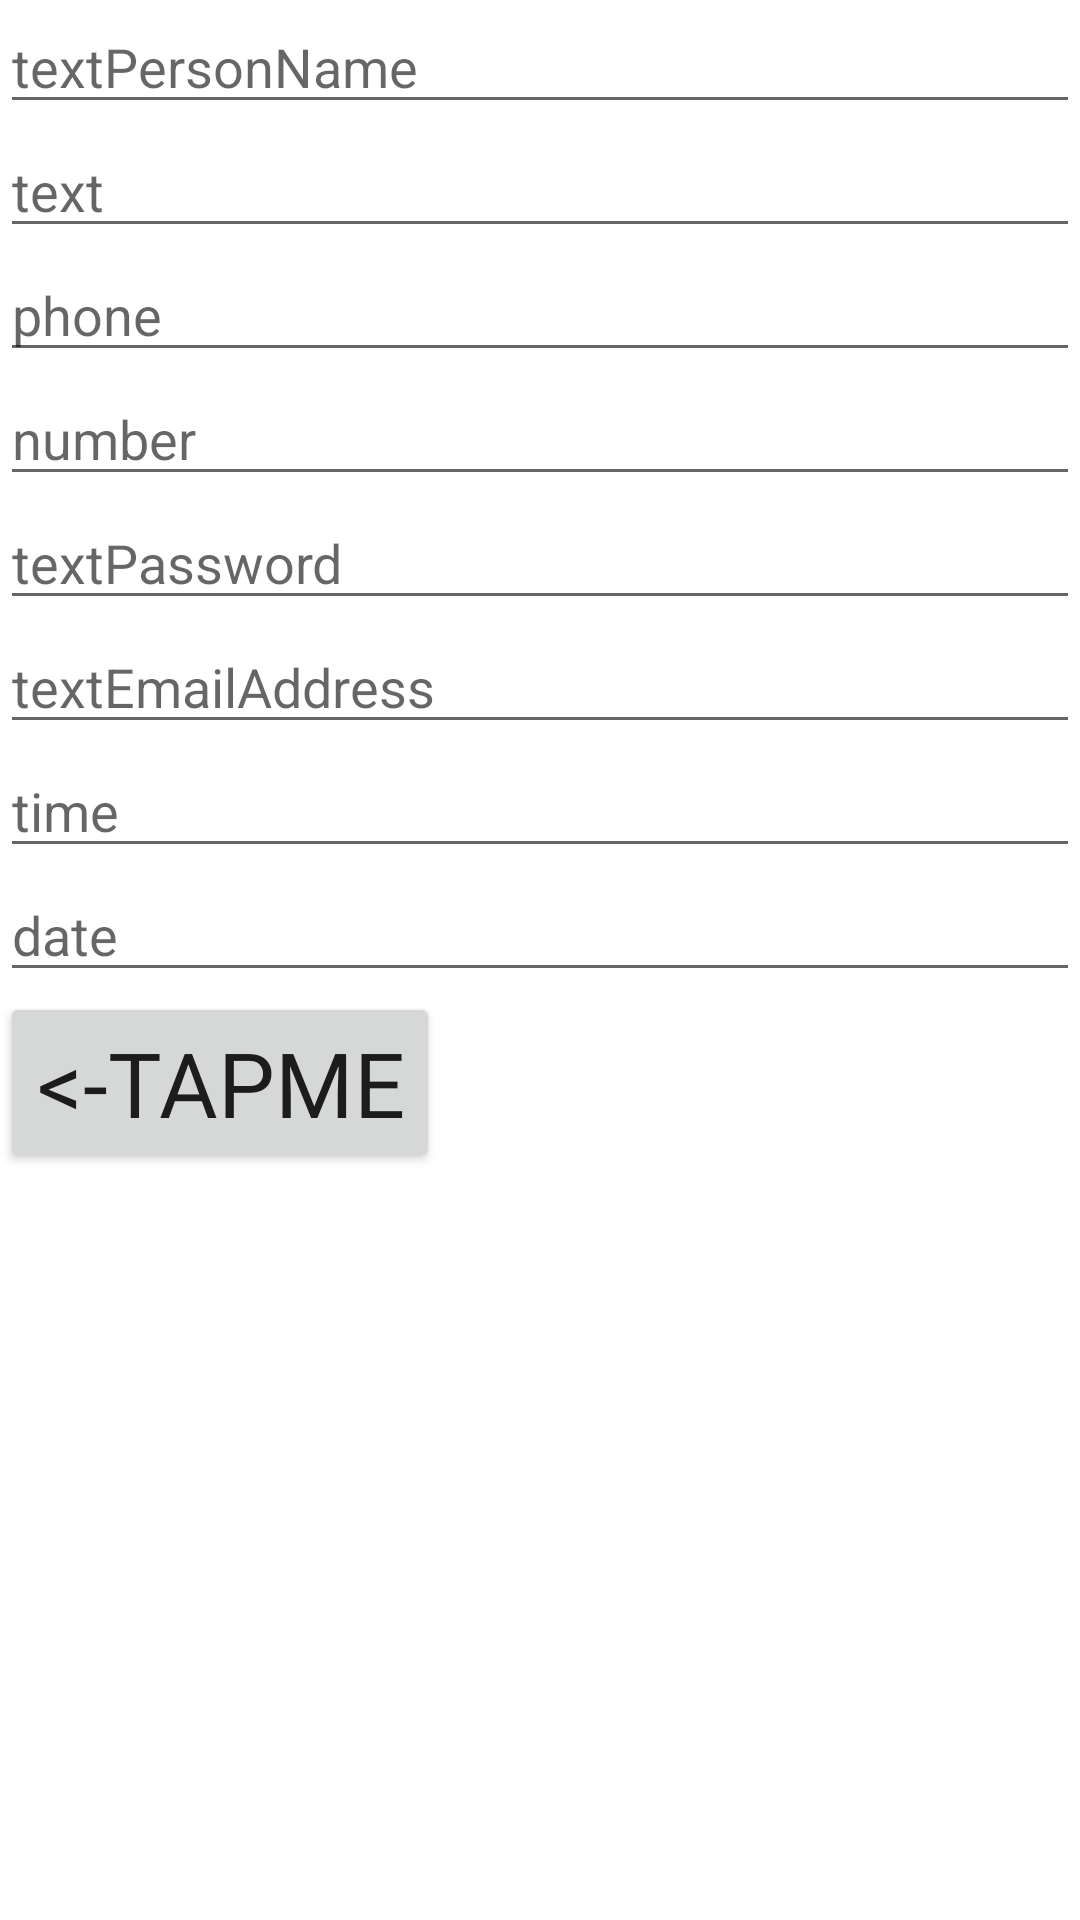

Here is an Android app screen rendered from its layout file. Give the layout XML and the strings, colors and styles it references.
<!-- AndroidManifest.xml: application theme Theme.GB_HWABLesson1 -->
<!-- res/layout/activity_ex2.xml -->
<?xml version="1.0" encoding="utf-8"?>
<LinearLayout xmlns:android="http://schemas.android.com/apk/res/android"
    xmlns:app="http://schemas.android.com/apk/res-auto"
    xmlns:tools="http://schemas.android.com/tools"
    android:layout_width="match_parent"
    android:layout_height="match_parent"
    android:orientation="vertical"
    tools:context=".SecondActivity">

<EditText
        android:id="@+id/editTextTextPersonName2"
        android:layout_width="match_parent"
        android:layout_height="wrap_content"
        android:inputType="textPersonName"
        android:hint="textPersonName" />
    <EditText
        android:id="@+id/editTextTextPersonName3"
        android:layout_width="match_parent"
        android:layout_height="wrap_content"
        android:inputType="text"
        android:hint="text"/>
    <EditText
        android:id="@+id/editTextTextPersonName4"
        android:layout_width="match_parent"
        android:layout_height="wrap_content"
        android:inputType="phone"
        android:hint="phone" />
    <EditText
        android:id="@+id/editTextTextPersonName5"
        android:layout_width="match_parent"
        android:layout_height="wrap_content"
        android:inputType="number"
        android:hint="number"/>
    <EditText
        android:id="@+id/editTextTextPersonName6"
        android:layout_width="match_parent"
        android:layout_height="wrap_content"
        android:inputType="textPassword"
        android:hint="textPassword" />
    <EditText
        android:id="@+id/editTextTextPersonName7"
        android:layout_width="match_parent"
        android:layout_height="wrap_content"
        android:inputType="textEmailAddress"
        android:hint="textEmailAddress"/>
    <EditText
        android:id="@+id/editTextTextPersonName8"
        android:layout_width="match_parent"
        android:layout_height="wrap_content"
        android:inputType="time"
        android:hint="time" />
    <EditText
        android:id="@+id/editTextTextPersonName9"
        android:layout_width="match_parent"
        android:layout_height="wrap_content"
        android:inputType="date"
        android:hint="date" />

    <Button
        android:id="@+id/buttonActivity2"
        android:layout_width="wrap_content"
        android:layout_height="wrap_content"
        android:text="@string/tapme2"
        android:textSize="30sp"
        android:fontFamily="@font/coming_soon"
        />
</LinearLayout>
<!-- resources referenced by this layout -->
<resources>
  <string name="tapme2">&lt;-TapMe</string>
  <style name="Theme.GB_HWABLesson1" parent="Theme.MaterialComponents.DayNight.DarkActionBar">
          
          <item name="colorPrimary">@color/purple_500</item>
          <item name="colorPrimaryVariant">@color/purple_700</item>
          <item name="colorOnPrimary">@color/white</item>
          
          <item name="colorSecondary">@color/teal_200</item>
          <item name="colorSecondaryVariant">@color/teal_700</item>
          <item name="colorOnSecondary">@color/black</item>
          
          <item name="android:statusBarColor" tools:targetApi="l">?attr/colorPrimaryVariant</item>
          
      </style>
  <!-- not gathered from this repository: default colours our renderer supplied (Android Studio template values) -->
  <color name="purple_500">#FF6200EE</color>
  <color name="purple_700">#FF3700B3</color>
  <color name="teal_200">#FF03DAC5</color>
  <color name="teal_700">#FF018786</color>
  <color name="black">#FF000000</color>
  <color name="white">#FFFFFFFF</color>
</resources>
